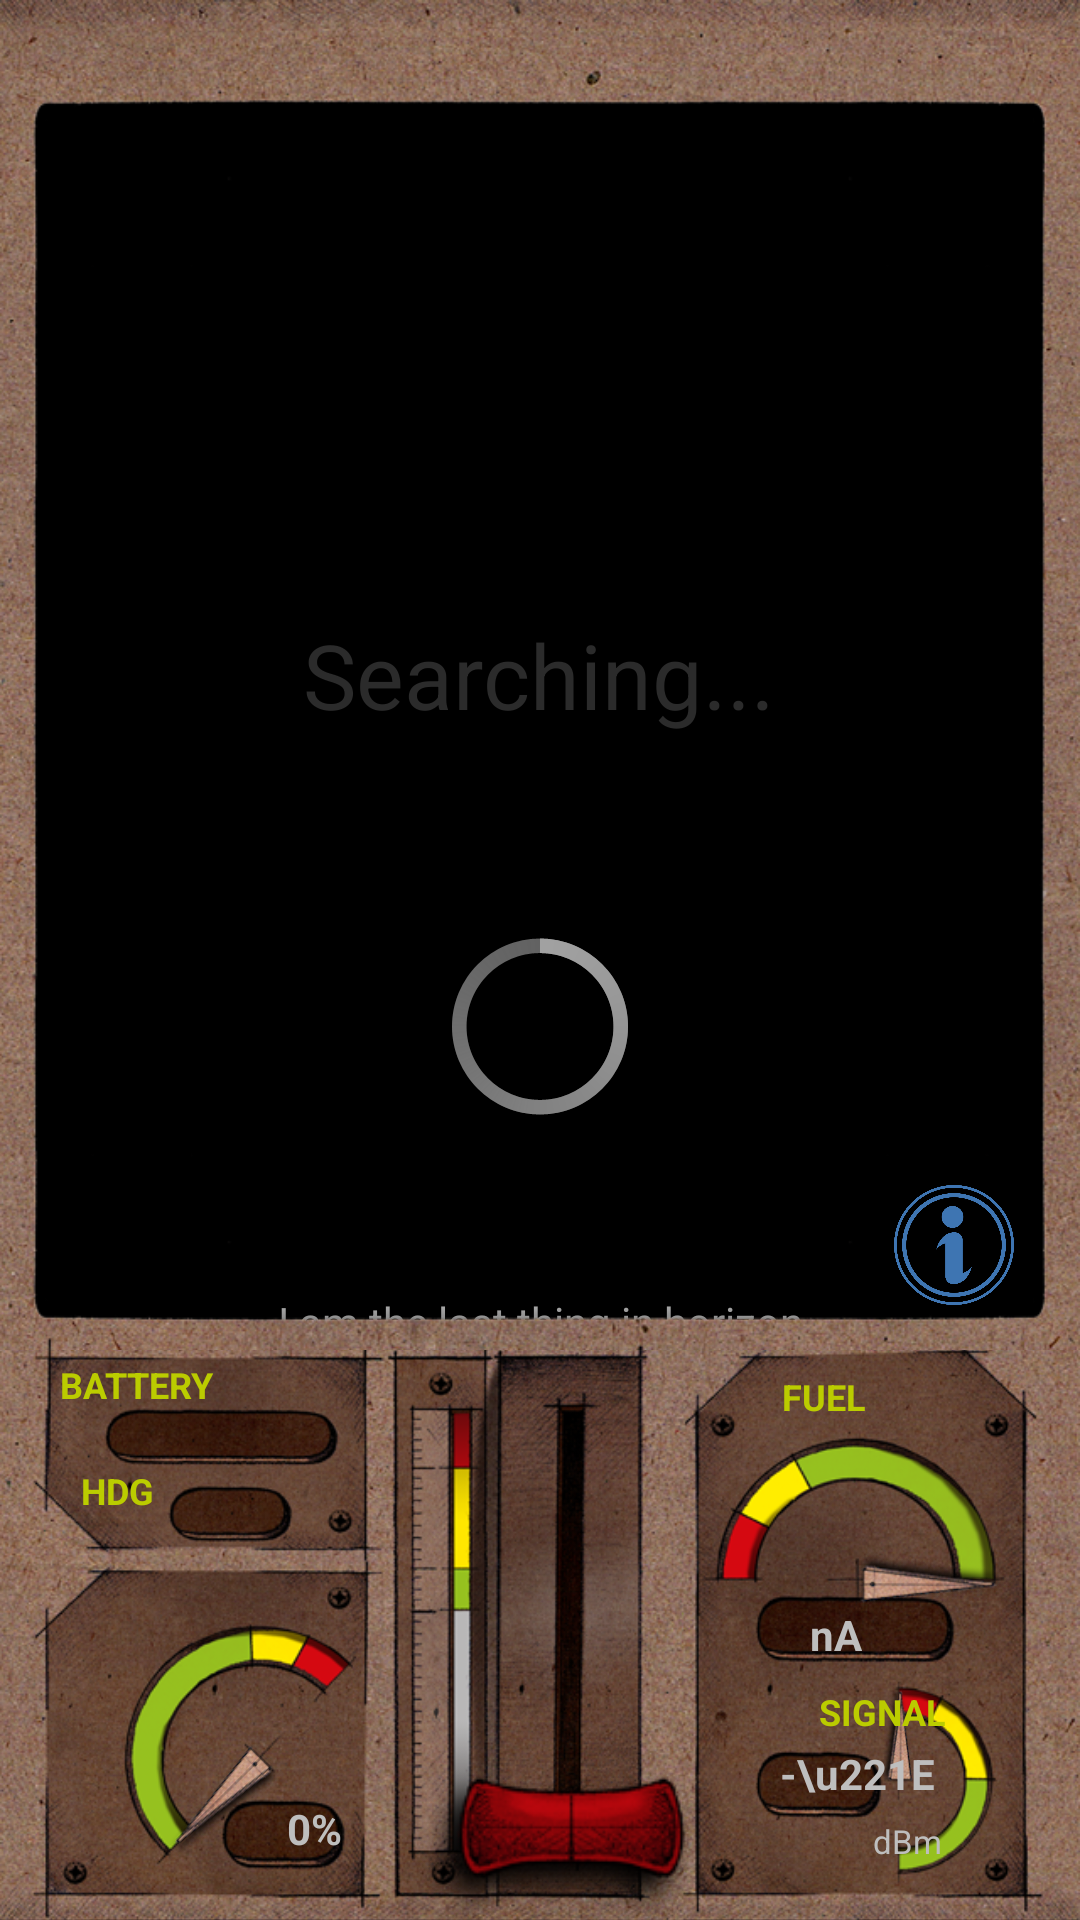

The Android layout XML behind this screen, and the referenced resources:
<!-- AndroidManifest.xml: activity theme android:Theme.Holo.NoActionBar -->
<!-- res/layout/activity_fullscreen.xml -->
<RelativeLayout xmlns:tools="http://schemas.android.com/tools"
    android:layout_width="fill_parent"
    android:layout_height="fill_parent"
    xmlns:android="http://schemas.android.com/apk/res/android"
    android:id="@+id/fullscreen_content"
    tools:context=".FullscreenActivity">

    <RelativeLayout
        android:layout_width="fill_parent"
        android:layout_height="190dp"
        android:id="@+id/controlPanel"
        android:layout_alignParentBottom="true">

        <ImageView
            android:layout_width="fill_parent"
            android:layout_height="fill_parent"
            android:id="@+id/imgPanel"
            android:layout_alignParentBottom="true"
            android:layout_centerHorizontal="true"
            android:src="@drawable/panel_640x342"
            android:scaleType="centerCrop" />

        <ImageView
            android:layout_width="fill_parent"
            android:layout_height="50dp"
            android:id="@+id/imageView"
            android:rotation="0"
            android:scaleType="fitCenter"
            android:src="@drawable/controller"
            android:paddingLeft="20dp"
            android:layout_alignParentBottom="true"
            android:layout_centerHorizontal="true"
            android:adjustViewBounds="false"
            android:longClickable="false" />

        <ImageView
            android:layout_width="150dp"
            android:layout_height="95dp"
            android:id="@+id/imgThrottleNeedle"
            android:rotation="-135"
            android:src="@drawable/needle_right_circle_up"
            android:layout_marginLeft="14dp"
            android:adjustViewBounds="true"
            android:layout_alignParentBottom="true"
            android:layout_alignParentStart="true"
            android:layout_marginBottom="6dp" />

        <ImageView
            android:layout_width="105dp"
            android:layout_height="wrap_content"
            android:id="@+id/imgFuelNeedle"
            android:rotation="90"
            android:layout_above="@+id/imgThrottleNeedle"
            android:layout_toRightOf="@+id/imgThrottleNeedle"
            android:layout_marginLeft="70dp"
            android:src="@drawable/needle_right_circle_up"
            android:adjustViewBounds="true"
            android:layout_marginBottom="-40dp" />

        <ImageView
            android:layout_width="wrap_content"
            android:layout_height="70dp"
            android:id="@+id/imgSignalNeedle"
            android:rotation= "0"
            android:src="@drawable/needle_right_circle_up"
            android:layout_alignBottom="@+id/imgThrottleNeedle"
            android:layout_alignEnd="@+id/imgFuelNeedle"
            android:layout_marginLeft="0dp"
            android:adjustViewBounds="true"
            android:layout_marginBottom="5dp"
            android:layout_marginRight="2dp" />

        <TextView
            android:layout_width="wrap_content"
            android:layout_height="wrap_content"
            android:textAppearance="?android:attr/textAppearanceSmall"
            android:text="0%"
            android:id="@+id/throttleValue"
            android:layout_marginRight="50dp"
            android:textStyle="bold|normal"
            android:layout_alignEnd="@+id/imgThrottleNeedle"
            android:layout_alignBottom="@+id/imgSignalNeedle"
            android:layout_marginBottom="10dp" />

        <TextView
            android:layout_width="wrap_content"
            android:layout_height="wrap_content"
            android:textAppearance="?android:attr/textAppearanceSmall"
            android:text="-\u221E"
            android:id="@+id/signalValue"
            android:layout_above="@+id/throttleValue"
            android:layout_alignStart="@+id/imgSignalNeedle"
            android:layout_marginLeft="-1dp"
            android:textStyle="bold|normal"
            android:layout_marginBottom="-1dp"
            android:singleLine="false" />

        <TextView
            android:layout_width="wrap_content"
            android:layout_height="wrap_content"
            android:text="FUEL"
            android:id="@+id/textFuel"
            android:textStyle="bold|normal"
            android:textSize="12dp"
            android:layout_above="@+id/imgFuelNeedle"
            android:layout_alignStart="@+id/imgSignalNeedle"
            android:textColor="#BBCC00"
            android:typeface="sans" />

        <TextView
            android:layout_width="wrap_content"
            android:layout_height="wrap_content"
            android:text="SIGNAL"
            android:id="@+id/textSignal"
            android:textStyle="bold|normal"
            android:textSize="12dp"
            android:layout_alignBottom="@+id/imgFuelNeedle"
            android:layout_alignEnd="@+id/signalValue"
            android:layout_marginRight="-4dp"
            android:textColor="#BBCC00"
            android:typeface="sans" />

        <TextView
            android:layout_width="wrap_content"
            android:layout_height="wrap_content"
            android:textAppearance="?android:attr/textAppearanceSmall"
            android:text="nA"
            android:id="@+id/batteryValue"
            android:layout_alignStart="@+id/signalValue"
            android:singleLine="false"
            android:textStyle="bold|normal"
            android:layout_centerVertical="true"
            android:layout_marginLeft="10dp" />

        <TextView
            android:layout_width="wrap_content"
            android:layout_height="wrap_content"
            android:textAppearance="?android:attr/textAppearanceSmall"
            android:text="dBm"
            android:id="@+id/textDBM"
            android:layout_alignBottom="@+id/imgSignalNeedle"
            android:layout_alignStart="@+id/textSignal"
            android:textSize="11dp"
            android:layout_marginLeft="18dp"
            android:layout_marginBottom="8dp" />

        <TextView
            android:layout_width="wrap_content"
            android:layout_height="wrap_content"
            android:textAppearance="?android:attr/textAppearanceSmall"
            android:text="BATTERY"
            android:id="@+id/textBattery"
            android:layout_alignBottom="@+id/textFuel"
            android:layout_alignStart="@+id/imgThrottleNeedle"
            android:textStyle="bold|normal"
            android:textSize="12dp"
            android:textColor="#BBCC00"
            android:typeface="sans"
            android:layout_marginBottom="4dp"
            android:layout_marginLeft="6dp" />

        <TextView
            android:layout_width="wrap_content"
            android:layout_height="wrap_content"
            android:textAppearance="?android:attr/textAppearanceSmall"
            android:text="HDG"
            android:id="@+id/textHDG"
            android:layout_alignTop="@+id/imgFuelNeedle"
            android:layout_alignEnd="@+id/textBattery"
            android:layout_marginRight="20dp"
            android:textSize="12dp"
            android:textStyle="bold|normal"
            android:textColor="#BBCC00"
            android:layout_marginTop="15dp" />

        <TextView
            android:layout_width="wrap_content"
            android:layout_height="wrap_content"
            android:textAppearance="?android:attr/textAppearanceSmall"
            android:id="@+id/batteryStatus"
            android:layout_below="@+id/textBattery"
            android:layout_alignEnd="@+id/throttleValue"
            android:textSize="14dp"
            android:textStyle="bold|normal"
            android:layout_marginRight="7dp"
            android:layout_marginTop="-5dp" />

    </RelativeLayout>

    <RelativeLayout
        android:layout_width="fill_parent"
        android:layout_height="fill_parent"
        android:id="@+id/artificialHorizon"
        android:layout_above="@+id/controlPanel">

        <TextView
            android:layout_width="fill_parent"
            android:layout_height="wrap_content"
            android:textAppearance="?android:attr/textAppearanceSmall"
            android:text="I am the last thing in horizon"
            android:id="@+id/textView"
            android:layout_alignParentBottom="true"
            android:layout_alignParentRight="false"
            android:layout_alignParentLeft="false"
            android:gravity="center" />

        <FrameLayout
            android:layout_width="fill_parent"
            android:layout_height="fill_parent">

            <ImageView
                android:layout_width="600dp"
                android:layout_height="600dp"
                android:id="@+id/imageHorizon"
                android:scaleType="centerCrop"
                android:src="@drawable/horizon"
                android:layout_gravity="center" />

            <ImageView
                android:layout_width="fill_parent"
                android:layout_height="fill_parent"
                android:id="@+id/imgHorizonCover"
                android:src="@drawable/cover"
                android:scaleType="fitXY" />

            <TextView
                android:layout_width="wrap_content"
                android:layout_height="wrap_content"
                android:textAppearance="?android:attr/textAppearanceLarge"
                android:text="Searching..."
                android:id="@+id/txtSearching"
                android:layout_gravity="center"
                android:textColor="#2b2b2b"
                android:textSize="30dp" />

            <ProgressBar
                style="?android:attr/progressBarStyleLarge"
                android:layout_width="wrap_content"
                android:layout_height="wrap_content"
                android:id="@+id/progressBar"
                android:layout_gravity="center_horizontal|bottom"
                android:layout_marginBottom="70dp" />

            <ImageView
                android:layout_width="40dp"
                android:layout_height="40dp"
                android:id="@+id/imgInfo"
                android:layout_gravity="right|bottom"
                android:src="@drawable/information"
                android:layout_marginBottom="15dp"
                android:layout_marginRight="22dp"
                android:clickable="true"
                android:focusableInTouchMode="false" />

        </FrameLayout>
    </RelativeLayout>

</RelativeLayout>
<!-- resources referenced by this layout -->
<resources>
  <!-- drawable controller: png bitmap (drawable-xxhdpi, 13909 bytes) -->
  <!-- drawable cover: png bitmap (drawable-xxhdpi, 258173 bytes) -->
  <!-- drawable information: png bitmap (drawable-xxhdpi, 68360 bytes) -->
  <!-- drawable needle_right_circle_up: png bitmap (drawable-xxhdpi, 12992 bytes) -->
  <!-- drawable panel_640x342: png bitmap (drawable-xxhdpi, 527894 bytes) -->
</resources>
